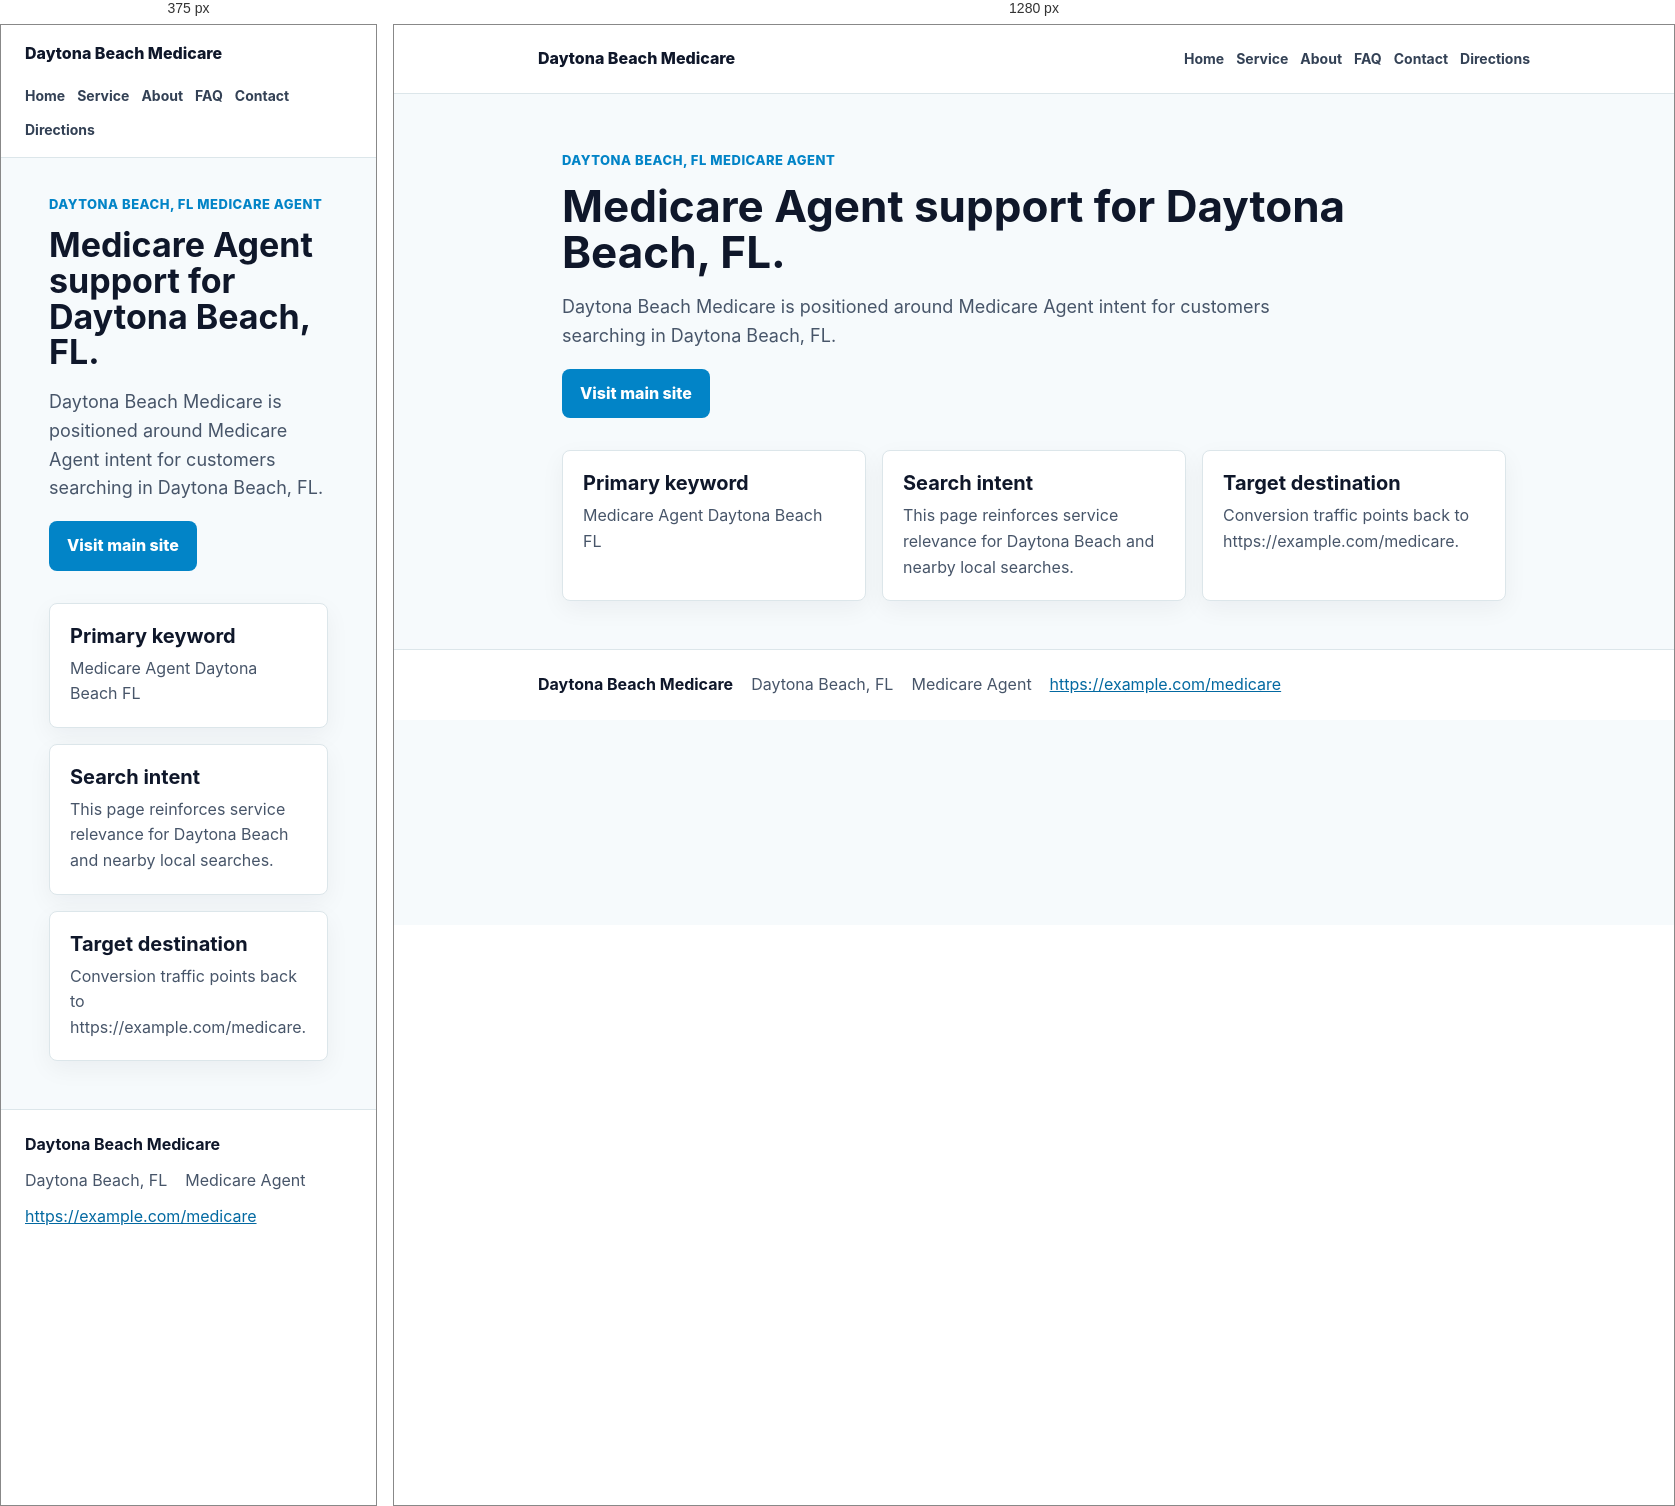
Rendered at 375 px and 1280 px, left to right.

<!-- file: service-city.html -->
<!doctype html>
<html lang="en">
<head>
  <meta charset="utf-8">
  <meta name="viewport" content="width=device-width, initial-scale=1">
  <title>Medicare Agent in Daytona Beach, FL | Daytona Beach Medicare</title>
  <meta name="description" content="Service-area page for Medicare Agent in Daytona Beach, FL.">
  <link rel="stylesheet" href="assets/style.css">
  <script type="application/ld+json">{
  "@context": "https://schema.org",
  "@type": "LocalBusiness",
  "name": "Daytona Beach Medicare",
  "url": "https://example.com/medicare",
  "areaServed": "Daytona Beach, FL",
  "address": {
    "@type": "PostalAddress",
    "addressLocality": "Daytona Beach",
    "addressRegion": "FL"
  },
  "makesOffer": {
    "@type": "Offer",
    "itemOffered": {
      "@type": "Service",
      "name": "Medicare Agent"
    }
  }
}</script>
</head>
<body>
  <header class="site-header">
    <div class="wrap nav-wrap">
      <a class="brand" href="index.html">Daytona Beach Medicare</a>
      <nav aria-label="Primary navigation">
        <a href="index.html">Home</a>
        <a href="service-city.html">Service</a>
        <a href="about.html">About</a>
        <a href="faq.html">FAQ</a>
        <a href="contact.html">Contact</a>
        <a href="directions.html">Directions</a>
      </nav>
    </div>
  </header>
  <main>
    <section class="hero">
      <div class="eyebrow">Daytona Beach, FL Medicare Agent</div>
      <h1>Medicare Agent support for Daytona Beach, FL.</h1>
      <p>Daytona Beach Medicare is positioned around Medicare Agent intent for customers searching in Daytona Beach, FL.</p>
      <a class="cta" href="https://example.com/medicare">Visit main site</a>
    </section>
    <section class="grid" aria-label="Page highlights">
      
      <article class="card"><h2>Primary keyword</h2><p>Medicare Agent Daytona Beach FL</p></article>
      
      <article class="card"><h2>Search intent</h2><p>This page reinforces service relevance for Daytona Beach and nearby local searches.</p></article>
      
      <article class="card"><h2>Target destination</h2><p>Conversion traffic points back to https://example.com/medicare.</p></article>
      
    </section>
  </main>
  <footer class="site-footer">
    <div class="wrap">
      <strong>Daytona Beach Medicare</strong>
      <span>Daytona Beach, FL</span>
      <span>Medicare Agent</span>
      <a href="https://example.com/medicare">https://example.com/medicare</a>
    </div>
  </footer>
</body>
</html>

/* @media block from style.css */
@media (max-width:720px){.nav-wrap{align-items:flex-start;flex-direction:column;padding-top:16px;padding-bottom:16px}h1{font-size:34px}.hero{padding-top:36px}}